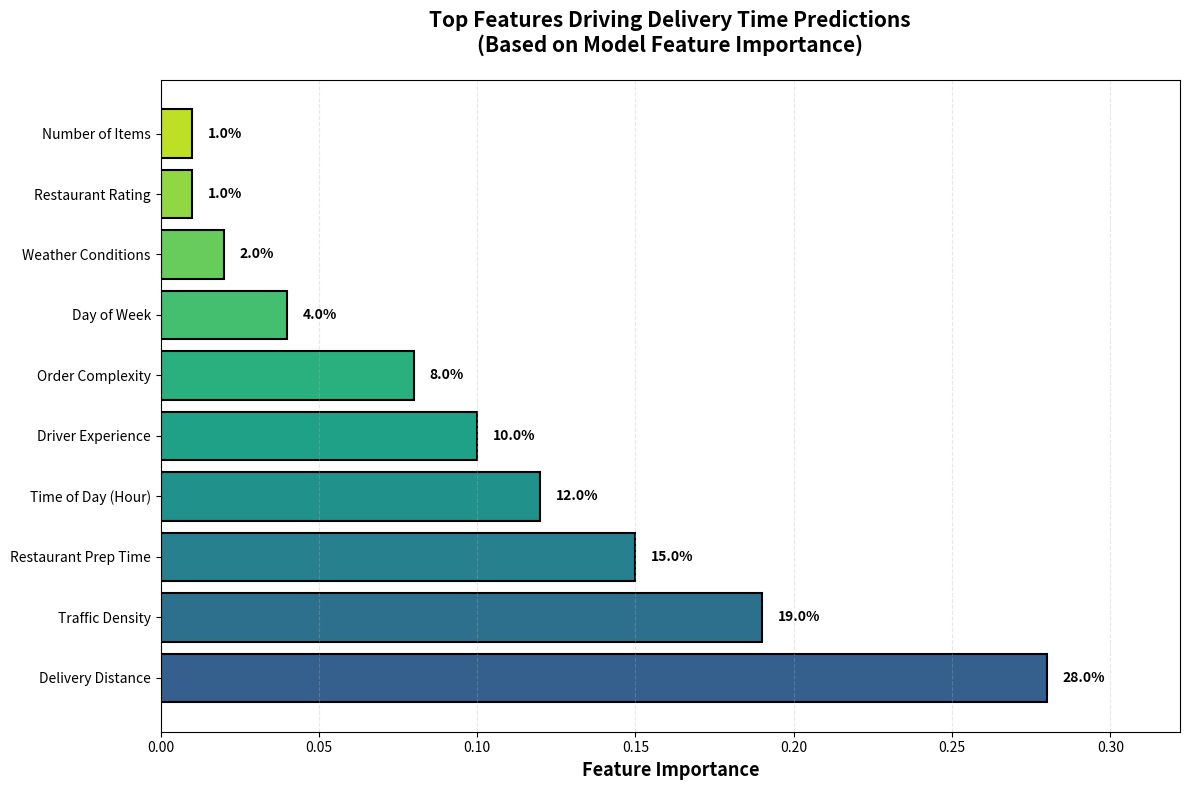

Source code (Python): (Note: this script raises an exception after producing the figure.)
import matplotlib.pyplot as plt
import seaborn as sns
import numpy as np

features = [
    'Delivery Distance',
    'Traffic Density', 
    'Restaurant Prep Time',
    'Time of Day (Hour)',
    'Driver Experience',
    'Order Complexity',
    'Day of Week',
    'Weather Conditions',
    'Restaurant Rating',
    'Number of Items'
]
importance = [0.28, 0.19, 0.15, 0.12, 0.10, 0.08, 0.04, 0.02, 0.01, 0.01]

fig, ax = plt.subplots(figsize=(12, 8))
colors = plt.cm.viridis(np.linspace(0.3, 0.9, len(features)))
bars = ax.barh(features, importance, color=colors, edgecolor='black', linewidth=1.5)

for i, (bar, val) in enumerate(zip(bars, importance)):
    width = bar.get_width()
    ax.text(width + 0.005, bar.get_y() + bar.get_height()/2.,
            f'{val:.1%}', ha='left', va='center', fontweight='bold', fontsize=10)

ax.set_xlabel('Feature Importance', fontsize=13, fontweight='bold')
ax.set_title('Top Features Driving Delivery Time Predictions\n(Based on Model Feature Importance)', 
             fontsize=15, fontweight='bold', pad=20)
ax.set_xlim([0, max(importance) * 1.15])
ax.grid(axis='x', alpha=0.3, linestyle='--')

plt.tight_layout()
plt.savefig('../assets/feature_importance.png', dpi=300, bbox_inches='tight')
print("✅ Created: assets/feature_importance.png")
